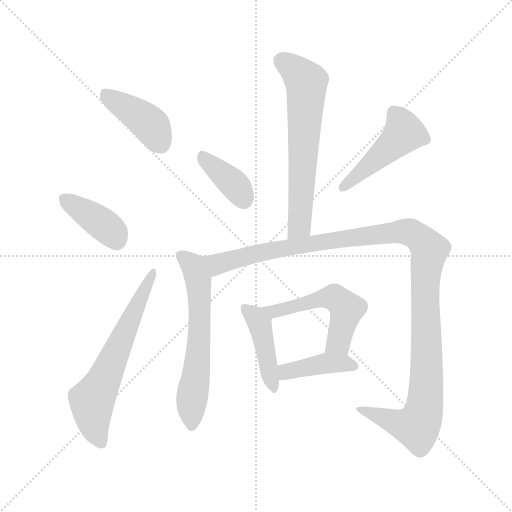
t = 0.00 s
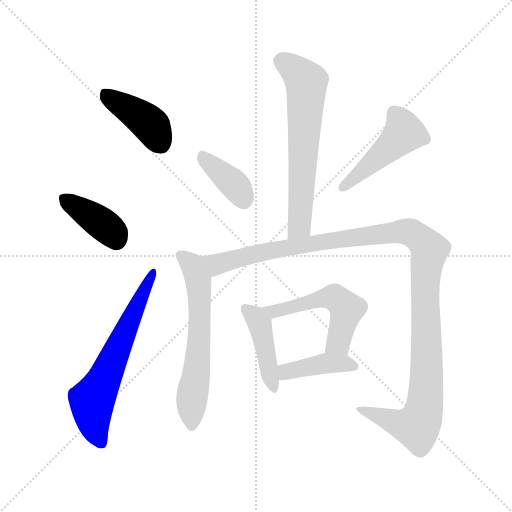
t = 1.67 s
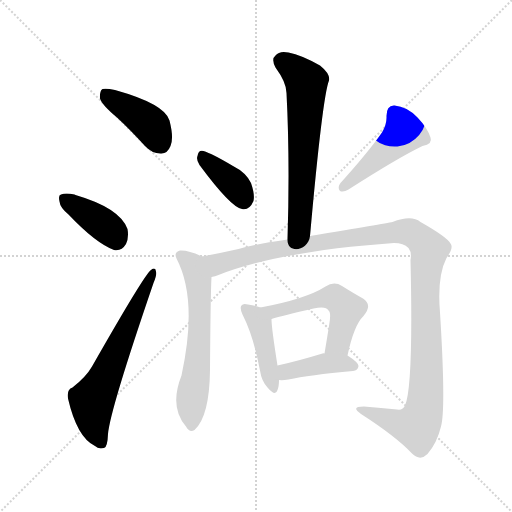
t = 3.34 s
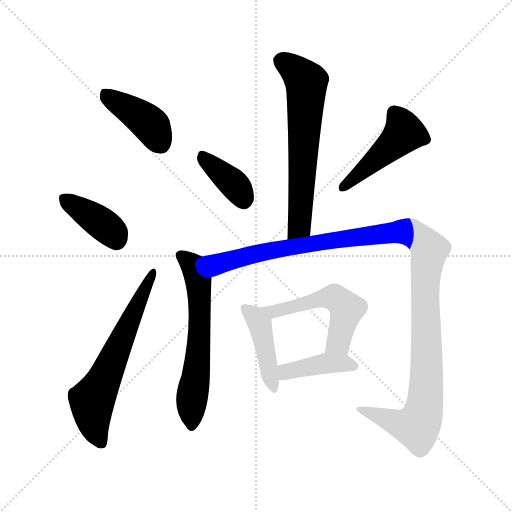
t = 5.00 s
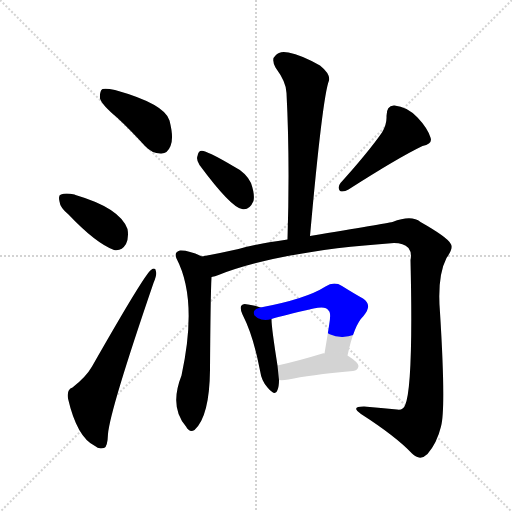
t = 6.67 s
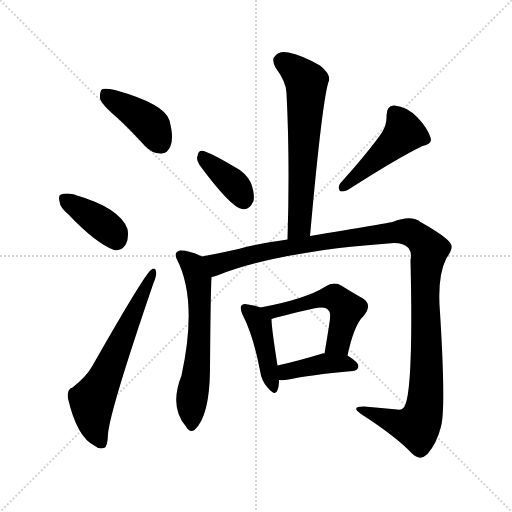
t = 8.34 s

The animated SVG that drew these frames (rendered in a browser with its animation timeline set to each time). Animation: 11 CSS @keyframes rules; one cycle of 8.34 s.

<svg version="1.1" viewBox="0 0 1024 1024" xmlns="http://www.w3.org/2000/svg">
  <g stroke="lightgray" stroke-dasharray="1,1" stroke-width="1" transform="scale(4, 4)">
    <line x1="0" y1="0" x2="256" y2="256"></line>
    <line x1="256" y1="0" x2="0" y2="256"></line>
    <line x1="128" y1="0" x2="128" y2="256"></line>
    <line x1="0" y1="128" x2="256" y2="128"></line>
  </g>
<g transform="scale(1, -1) translate(0, -900)">
   <style type="text/css">
    @keyframes keyframes0 {
      from {
       stroke: blue;
       stroke-dashoffset: 410;
       stroke-width: 128;
       }
       57% {
       animation-timing-function: step-end;
       stroke: blue;
       stroke-dashoffset: 0;
       stroke-width: 128;
       }
       to {
       stroke: black;
       stroke-width: 1024;
       }
       }
       #make-me-a-hanzi-animation-0 {
         animation: keyframes0 0.583659s both;
         animation-delay: 0.000000s;
         animation-timing-function: linear;
       }
    @keyframes keyframes1 {
      from {
       stroke: blue;
       stroke-dashoffset: 389;
       stroke-width: 128;
       }
       56% {
       animation-timing-function: step-end;
       stroke: blue;
       stroke-dashoffset: 0;
       stroke-width: 128;
       }
       to {
       stroke: black;
       stroke-width: 1024;
       }
       }
       #make-me-a-hanzi-animation-1 {
         animation: keyframes1 0.566569s both;
         animation-delay: 0.583659s;
         animation-timing-function: linear;
       }
    @keyframes keyframes2 {
      from {
       stroke: blue;
       stroke-dashoffset: 626;
       stroke-width: 128;
       }
       67% {
       animation-timing-function: step-end;
       stroke: blue;
       stroke-dashoffset: 0;
       stroke-width: 128;
       }
       to {
       stroke: black;
       stroke-width: 1024;
       }
       }
       #make-me-a-hanzi-animation-2 {
         animation: keyframes2 0.759440s both;
         animation-delay: 1.150228s;
         animation-timing-function: linear;
       }
    @keyframes keyframes3 {
      from {
       stroke: blue;
       stroke-dashoffset: 634;
       stroke-width: 128;
       }
       67% {
       animation-timing-function: step-end;
       stroke: blue;
       stroke-dashoffset: 0;
       stroke-width: 128;
       }
       to {
       stroke: black;
       stroke-width: 1024;
       }
       }
       #make-me-a-hanzi-animation-3 {
         animation: keyframes3 0.765951s both;
         animation-delay: 1.909668s;
         animation-timing-function: linear;
       }
    @keyframes keyframes4 {
      from {
       stroke: blue;
       stroke-dashoffset: 373;
       stroke-width: 128;
       }
       55% {
       animation-timing-function: step-end;
       stroke: blue;
       stroke-dashoffset: 0;
       stroke-width: 128;
       }
       to {
       stroke: black;
       stroke-width: 1024;
       }
       }
       #make-me-a-hanzi-animation-4 {
         animation: keyframes4 0.553548s both;
         animation-delay: 2.675618s;
         animation-timing-function: linear;
       }
    @keyframes keyframes5 {
      from {
       stroke: blue;
       stroke-dashoffset: 465;
       stroke-width: 128;
       }
       60% {
       animation-timing-function: step-end;
       stroke: blue;
       stroke-dashoffset: 0;
       stroke-width: 128;
       }
       to {
       stroke: black;
       stroke-width: 1024;
       }
       }
       #make-me-a-hanzi-animation-5 {
         animation: keyframes5 0.628418s both;
         animation-delay: 3.229167s;
         animation-timing-function: linear;
       }
    @keyframes keyframes6 {
      from {
       stroke: blue;
       stroke-dashoffset: 610;
       stroke-width: 128;
       }
       67% {
       animation-timing-function: step-end;
       stroke: blue;
       stroke-dashoffset: 0;
       stroke-width: 128;
       }
       to {
       stroke: black;
       stroke-width: 1024;
       }
       }
       #make-me-a-hanzi-animation-6 {
         animation: keyframes6 0.746419s both;
         animation-delay: 3.857585s;
         animation-timing-function: linear;
       }
    @keyframes keyframes7 {
      from {
       stroke: blue;
       stroke-dashoffset: 1202;
       stroke-width: 128;
       }
       80% {
       animation-timing-function: step-end;
       stroke: blue;
       stroke-dashoffset: 0;
       stroke-width: 128;
       }
       to {
       stroke: black;
       stroke-width: 1024;
       }
       }
       #make-me-a-hanzi-animation-7 {
         animation: keyframes7 1.228190s both;
         animation-delay: 4.604004s;
         animation-timing-function: linear;
       }
    @keyframes keyframes8 {
      from {
       stroke: blue;
       stroke-dashoffset: 430;
       stroke-width: 128;
       }
       58% {
       animation-timing-function: step-end;
       stroke: blue;
       stroke-dashoffset: 0;
       stroke-width: 128;
       }
       to {
       stroke: black;
       stroke-width: 1024;
       }
       }
       #make-me-a-hanzi-animation-8 {
         animation: keyframes8 0.599935s both;
         animation-delay: 5.832194s;
         animation-timing-function: linear;
       }
    @keyframes keyframes9 {
      from {
       stroke: blue;
       stroke-dashoffset: 526;
       stroke-width: 128;
       }
       63% {
       animation-timing-function: step-end;
       stroke: blue;
       stroke-dashoffset: 0;
       stroke-width: 128;
       }
       to {
       stroke: black;
       stroke-width: 1024;
       }
       }
       #make-me-a-hanzi-animation-9 {
         animation: keyframes9 0.678060s both;
         animation-delay: 6.432129s;
         animation-timing-function: linear;
       }
    @keyframes keyframes10 {
      from {
       stroke: blue;
       stroke-dashoffset: 406;
       stroke-width: 128;
       }
       57% {
       animation-timing-function: step-end;
       stroke: blue;
       stroke-dashoffset: 0;
       stroke-width: 128;
       }
       to {
       stroke: black;
       stroke-width: 1024;
       }
       }
       #make-me-a-hanzi-animation-10 {
         animation: keyframes10 0.580404s both;
         animation-delay: 7.110189s;
         animation-timing-function: linear;
       }
</style>
<path d="M 234.0 665.0 Q 261.0 640.0 290.0 608.0 Q 305.0 592.0 323.0 593.0 Q 335.0 593.0 341.0 608.0 Q 348.0 624.0 339.0 659.0 Q 330.0 692.0 230.0 720.0 Q 212.0 724.0 205.0 722.0 Q 199.0 718.0 200.0 703.0 Q 204.0 690.0 234.0 665.0 Z" fill="lightgray"></path> 
<path d="M 137.0 471.0 Q 191.0 414.0 228.0 400.0 Q 243.0 397.0 252.0 412.0 Q 258.0 425.0 255.0 442.0 Q 240.0 484.0 151.0 510.0 Q 150.0 511.0 149.0 511.0 Q 131.0 515.0 122.0 511.0 Q 116.0 510.0 119.0 497.0 Q 120.0 485.0 137.0 471.0 Z" fill="lightgray"></path> 
<path d="M 145.0 125.0 Q 133.0 121.0 136.0 103.0 Q 154.0 25.0 190.0 8.0 Q 197.0 1.0 208.0 4.0 Q 215.0 5.0 216.0 32.0 Q 220.0 80.0 307.0 334.0 Q 314.0 350.0 312.0 357.0 Q 311.0 367.0 302.0 360.0 Q 290.0 353.0 184.0 167.0 Q 172.0 146.0 145.0 125.0 Z" fill="lightgray"></path> 
<path d="M 620.0 428.0 Q 645.0 707.0 658.0 739.0 Q 661.0 752.0 640.0 769.0 Q 603.0 790.0 577.0 795.0 Q 559.0 799.0 551.0 789.0 Q 542.0 782.0 551.0 765.0 Q 573.0 735.0 573.0 714.0 Q 580.0 579.0 575.0 421.0 C 574.0 391.0 617.0 398.0 620.0 428.0 Z" fill="lightgray"></path> 
<path d="M 399.0 570.0 Q 462.0 485.0 484.0 482.0 Q 499.0 479.0 507.0 498.0 Q 510.0 511.0 502.0 534.0 Q 492.0 555.0 466.0 568.0 Q 424.0 593.0 407.0 598.0 Q 397.0 601.0 395.0 588.0 Q 392.0 581.0 399.0 570.0 Z" fill="lightgray"></path> 
<path d="M 764.0 635.0 Q 736.0 595.0 681.0 534.0 Q 674.0 525.0 680.0 518.0 Q 687.0 515.0 697.0 521.0 Q 797.0 585.0 845.0 608.0 Q 866.0 612.0 861.0 625.0 Q 855.0 644.0 835.0 665.0 Q 814.0 687.0 789.0 689.0 Q 773.0 690.0 773.0 668.0 Q 774.0 652.0 764.0 635.0 Z" fill="lightgray"></path> 
<path d="M 404.0 387.0 Q 377.0 400.0 360.0 399.0 Q 347.0 395.0 353.0 383.0 Q 396.0 301.0 363.0 149.0 Q 338.0 86.0 372.0 47.0 Q 379.0 34.0 389.0 40.0 Q 419.0 67.0 420.0 160.0 Q 421.0 308.0 423.0 346.0 C 424.0 376.0 424.0 378.0 404.0 387.0 Z" fill="lightgray"></path> 
<path d="M 423.0 346.0 Q 430.0 347.0 437.0 350.0 Q 560.0 398.0 788.0 414.0 Q 807.0 414.0 817.0 404.0 Q 824.0 395.0 821.0 380.0 Q 827.0 127.0 810.0 89.0 Q 806.0 79.0 794.0 81.0 Q 763.0 84.0 728.0 87.0 Q 700.0 87.0 722.0 72.0 Q 792.0 27.0 824.0 -7.0 Q 840.0 -23.0 855.0 -8.0 Q 874.0 14.0 882.0 47.0 Q 892.0 83.0 880.0 275.0 Q 874.0 347.0 893.0 384.0 Q 908.0 405.0 901.0 413.0 Q 894.0 426.0 841.0 456.0 Q 823.0 471.0 785.0 456.0 Q 770.0 453.0 620.0 428.0 L 575.0 421.0 Q 511.0 412.0 477.0 402.0 Q 437.0 393.0 404.0 387.0 C 375.0 381.0 395.0 337.0 423.0 346.0 Z" fill="lightgray"></path> 
<path d="M 521.0 285.0 Q 511.0 289.0 496.0 291.0 Q 486.0 294.0 483.0 289.0 Q 479.0 285.0 485.0 271.0 Q 507.0 228.0 520.0 159.0 Q 523.0 138.0 535.0 125.0 Q 551.0 106.0 555.0 120.0 Q 558.0 127.0 558.0 140.0 L 555.0 169.0 Q 543.0 244.0 543.0 262.0 C 542.0 278.0 542.0 278.0 521.0 285.0 Z" fill="lightgray"></path> 
<path d="M 695.0 189.0 Q 708.0 250.0 727.0 268.0 Q 746.0 290.0 726.0 303.0 Q 708.0 313.0 684.0 328.0 Q 668.0 338.0 651.0 327.0 Q 612.0 302.0 521.0 285.0 C 492.0 279.0 514.0 253.0 543.0 262.0 Q 565.0 269.0 627.0 283.0 Q 652.0 289.0 657.0 279.0 Q 663.0 275.0 658.0 248.0 Q 654.0 223.0 649.0 193.0 C 644.0 163.0 688.0 160.0 695.0 189.0 Z" fill="lightgray"></path> 
<path d="M 558.0 140.0 Q 565.0 139.0 577.0 141.0 Q 617.0 150.0 706.0 158.0 Q 716.0 159.0 717.0 168.0 Q 717.0 175.0 695.0 189.0 C 684.0 196.0 679.0 196.0 649.0 193.0 Q 648.0 194.0 645.0 193.0 Q 596.0 178.0 555.0 169.0 C 526.0 162.0 528.0 142.0 558.0 140.0 Z" fill="lightgray"></path> 
      <clipPath id="make-me-a-hanzi-clip-0">
      <path d="M 234.0 665.0 Q 261.0 640.0 290.0 608.0 Q 305.0 592.0 323.0 593.0 Q 335.0 593.0 341.0 608.0 Q 348.0 624.0 339.0 659.0 Q 330.0 692.0 230.0 720.0 Q 212.0 724.0 205.0 722.0 Q 199.0 718.0 200.0 703.0 Q 204.0 690.0 234.0 665.0 Z" fill="lightgray"></path>
      </clipPath>
      <path clip-path="url(#make-me-a-hanzi-clip-0)" d="M 210.0 714.0 L 304.0 648.0 L 322.0 613.0 " fill="none" id="make-me-a-hanzi-animation-0" stroke-dasharray="282 564" stroke-linecap="round"></path>

      <clipPath id="make-me-a-hanzi-clip-1">
      <path d="M 137.0 471.0 Q 191.0 414.0 228.0 400.0 Q 243.0 397.0 252.0 412.0 Q 258.0 425.0 255.0 442.0 Q 240.0 484.0 151.0 510.0 Q 150.0 511.0 149.0 511.0 Q 131.0 515.0 122.0 511.0 Q 116.0 510.0 119.0 497.0 Q 120.0 485.0 137.0 471.0 Z" fill="lightgray"></path>
      </clipPath>
      <path clip-path="url(#make-me-a-hanzi-clip-1)" d="M 129.0 502.0 L 216.0 444.0 L 233.0 421.0 " fill="none" id="make-me-a-hanzi-animation-1" stroke-dasharray="261 522" stroke-linecap="round"></path>

      <clipPath id="make-me-a-hanzi-clip-2">
      <path d="M 145.0 125.0 Q 133.0 121.0 136.0 103.0 Q 154.0 25.0 190.0 8.0 Q 197.0 1.0 208.0 4.0 Q 215.0 5.0 216.0 32.0 Q 220.0 80.0 307.0 334.0 Q 314.0 350.0 312.0 357.0 Q 311.0 367.0 302.0 360.0 Q 290.0 353.0 184.0 167.0 Q 172.0 146.0 145.0 125.0 Z" fill="lightgray"></path>
      </clipPath>
      <path clip-path="url(#make-me-a-hanzi-clip-2)" d="M 202.0 14.0 L 187.0 53.0 L 184.0 97.0 L 306.0 354.0 " fill="none" id="make-me-a-hanzi-animation-2" stroke-dasharray="498 996" stroke-linecap="round"></path>

      <clipPath id="make-me-a-hanzi-clip-3">
      <path d="M 620.0 428.0 Q 645.0 707.0 658.0 739.0 Q 661.0 752.0 640.0 769.0 Q 603.0 790.0 577.0 795.0 Q 559.0 799.0 551.0 789.0 Q 542.0 782.0 551.0 765.0 Q 573.0 735.0 573.0 714.0 Q 580.0 579.0 575.0 421.0 C 574.0 391.0 617.0 398.0 620.0 428.0 Z" fill="lightgray"></path>
      </clipPath>
      <path clip-path="url(#make-me-a-hanzi-clip-3)" d="M 564.0 777.0 L 613.0 736.0 L 602.0 470.0 L 599.0 449.0 L 581.0 429.0 " fill="none" id="make-me-a-hanzi-animation-3" stroke-dasharray="506 1012" stroke-linecap="round"></path>

      <clipPath id="make-me-a-hanzi-clip-4">
      <path d="M 399.0 570.0 Q 462.0 485.0 484.0 482.0 Q 499.0 479.0 507.0 498.0 Q 510.0 511.0 502.0 534.0 Q 492.0 555.0 466.0 568.0 Q 424.0 593.0 407.0 598.0 Q 397.0 601.0 395.0 588.0 Q 392.0 581.0 399.0 570.0 Z" fill="lightgray"></path>
      </clipPath>
      <path clip-path="url(#make-me-a-hanzi-clip-4)" d="M 407.0 586.0 L 470.0 529.0 L 487.0 502.0 " fill="none" id="make-me-a-hanzi-animation-4" stroke-dasharray="245 490" stroke-linecap="round"></path>

      <clipPath id="make-me-a-hanzi-clip-5">
      <path d="M 764.0 635.0 Q 736.0 595.0 681.0 534.0 Q 674.0 525.0 680.0 518.0 Q 687.0 515.0 697.0 521.0 Q 797.0 585.0 845.0 608.0 Q 866.0 612.0 861.0 625.0 Q 855.0 644.0 835.0 665.0 Q 814.0 687.0 789.0 689.0 Q 773.0 690.0 773.0 668.0 Q 774.0 652.0 764.0 635.0 Z" fill="lightgray"></path>
      </clipPath>
      <path clip-path="url(#make-me-a-hanzi-clip-5)" d="M 788.0 673.0 L 808.0 635.0 L 684.0 524.0 " fill="none" id="make-me-a-hanzi-animation-5" stroke-dasharray="337 674" stroke-linecap="round"></path>

      <clipPath id="make-me-a-hanzi-clip-6">
      <path d="M 404.0 387.0 Q 377.0 400.0 360.0 399.0 Q 347.0 395.0 353.0 383.0 Q 396.0 301.0 363.0 149.0 Q 338.0 86.0 372.0 47.0 Q 379.0 34.0 389.0 40.0 Q 419.0 67.0 420.0 160.0 Q 421.0 308.0 423.0 346.0 C 424.0 376.0 424.0 378.0 404.0 387.0 Z" fill="lightgray"></path>
      </clipPath>
      <path clip-path="url(#make-me-a-hanzi-clip-6)" d="M 361.0 389.0 L 386.0 369.0 L 398.0 326.0 L 398.0 217.0 L 383.0 95.0 L 383.0 50.0 " fill="none" id="make-me-a-hanzi-animation-6" stroke-dasharray="482 964" stroke-linecap="round"></path>

      <clipPath id="make-me-a-hanzi-clip-7">
      <path d="M 423.0 346.0 Q 430.0 347.0 437.0 350.0 Q 560.0 398.0 788.0 414.0 Q 807.0 414.0 817.0 404.0 Q 824.0 395.0 821.0 380.0 Q 827.0 127.0 810.0 89.0 Q 806.0 79.0 794.0 81.0 Q 763.0 84.0 728.0 87.0 Q 700.0 87.0 722.0 72.0 Q 792.0 27.0 824.0 -7.0 Q 840.0 -23.0 855.0 -8.0 Q 874.0 14.0 882.0 47.0 Q 892.0 83.0 880.0 275.0 Q 874.0 347.0 893.0 384.0 Q 908.0 405.0 901.0 413.0 Q 894.0 426.0 841.0 456.0 Q 823.0 471.0 785.0 456.0 Q 770.0 453.0 620.0 428.0 L 575.0 421.0 Q 511.0 412.0 477.0 402.0 Q 437.0 393.0 404.0 387.0 C 375.0 381.0 395.0 337.0 423.0 346.0 Z" fill="lightgray"></path>
      </clipPath>
      <path clip-path="url(#make-me-a-hanzi-clip-7)" d="M 412.0 382.0 L 435.0 371.0 L 635.0 417.0 L 765.0 433.0 L 814.0 437.0 L 837.0 426.0 L 859.0 401.0 L 850.0 342.0 L 854.0 173.0 L 845.0 68.0 L 833.0 47.0 L 815.0 48.0 L 721.0 81.0 " fill="none" id="make-me-a-hanzi-animation-7" stroke-dasharray="1074 2148" stroke-linecap="round"></path>

      <clipPath id="make-me-a-hanzi-clip-8">
      <path d="M 521.0 285.0 Q 511.0 289.0 496.0 291.0 Q 486.0 294.0 483.0 289.0 Q 479.0 285.0 485.0 271.0 Q 507.0 228.0 520.0 159.0 Q 523.0 138.0 535.0 125.0 Q 551.0 106.0 555.0 120.0 Q 558.0 127.0 558.0 140.0 L 555.0 169.0 Q 543.0 244.0 543.0 262.0 C 542.0 278.0 542.0 278.0 521.0 285.0 Z" fill="lightgray"></path>
      </clipPath>
      <path clip-path="url(#make-me-a-hanzi-clip-8)" d="M 490.0 284.0 L 519.0 253.0 L 545.0 124.0 " fill="none" id="make-me-a-hanzi-animation-8" stroke-dasharray="302 604" stroke-linecap="round"></path>

      <clipPath id="make-me-a-hanzi-clip-9">
      <path d="M 695.0 189.0 Q 708.0 250.0 727.0 268.0 Q 746.0 290.0 726.0 303.0 Q 708.0 313.0 684.0 328.0 Q 668.0 338.0 651.0 327.0 Q 612.0 302.0 521.0 285.0 C 492.0 279.0 514.0 253.0 543.0 262.0 Q 565.0 269.0 627.0 283.0 Q 652.0 289.0 657.0 279.0 Q 663.0 275.0 658.0 248.0 Q 654.0 223.0 649.0 193.0 C 644.0 163.0 688.0 160.0 695.0 189.0 Z" fill="lightgray"></path>
      </clipPath>
      <path clip-path="url(#make-me-a-hanzi-clip-9)" d="M 531.0 284.0 L 545.0 276.0 L 644.0 303.0 L 675.0 301.0 L 693.0 282.0 L 692.0 272.0 L 676.0 214.0 L 657.0 199.0 " fill="none" id="make-me-a-hanzi-animation-9" stroke-dasharray="398 796" stroke-linecap="round"></path>

      <clipPath id="make-me-a-hanzi-clip-10">
      <path d="M 558.0 140.0 Q 565.0 139.0 577.0 141.0 Q 617.0 150.0 706.0 158.0 Q 716.0 159.0 717.0 168.0 Q 717.0 175.0 695.0 189.0 C 684.0 196.0 679.0 196.0 649.0 193.0 Q 648.0 194.0 645.0 193.0 Q 596.0 178.0 555.0 169.0 C 526.0 162.0 528.0 142.0 558.0 140.0 Z" fill="lightgray"></path>
      </clipPath>
      <path clip-path="url(#make-me-a-hanzi-clip-10)" d="M 562.0 148.0 L 578.0 158.0 L 647.0 173.0 L 686.0 174.0 L 707.0 168.0 " fill="none" id="make-me-a-hanzi-animation-10" stroke-dasharray="278 556" stroke-linecap="round"></path>

</g>
</svg>
